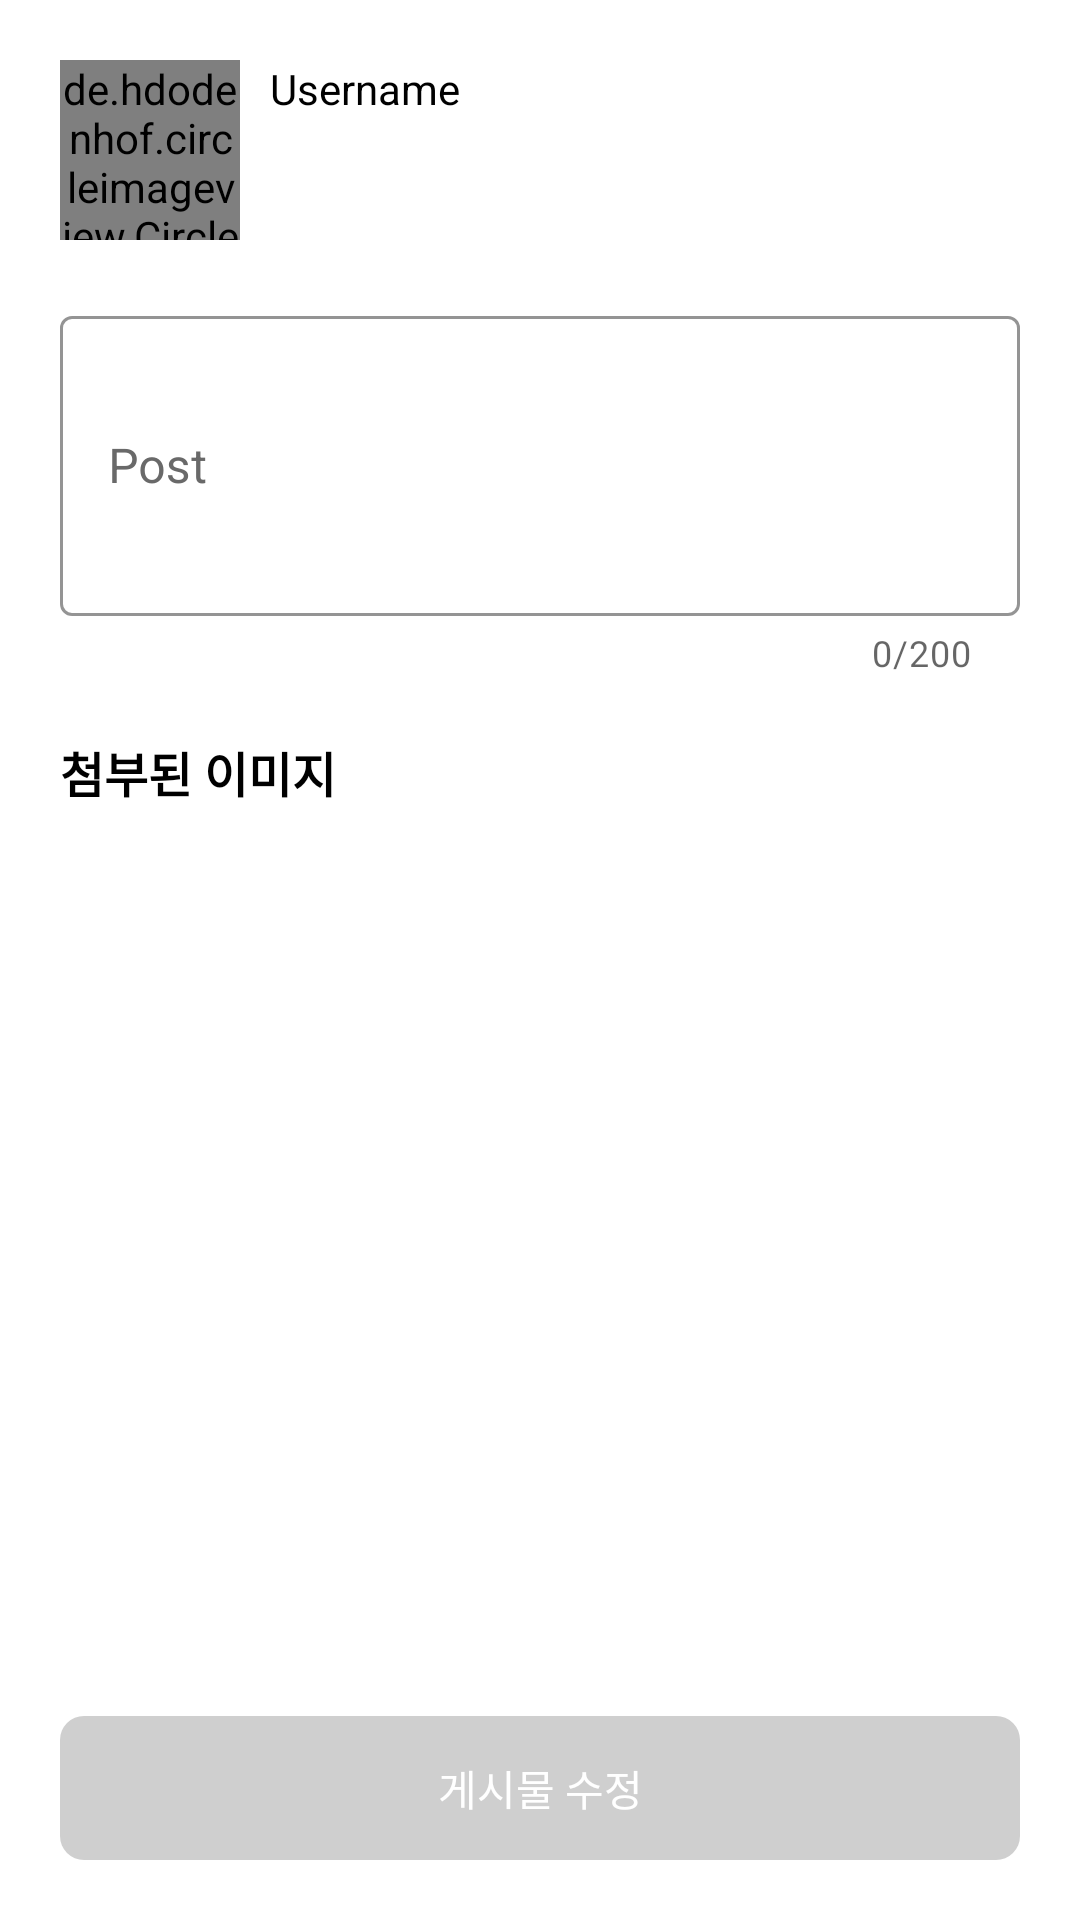

Android layout source for this screen:
<!-- AndroidManifest.xml: application theme Theme.SNS_Project -->
<!-- res/layout/fragment_post_update.xml -->
<?xml version="1.0" encoding="utf-8"?>
<FrameLayout xmlns:android="http://schemas.android.com/apk/res/android"
    xmlns:app="http://schemas.android.com/apk/res-auto"
    xmlns:tools="http://schemas.android.com/tools"
    android:layout_width="match_parent"
    android:layout_height="match_parent"
    tools:context=".ui.fragment.PostUpdateFragment">

    <androidx.core.widget.NestedScrollView
        android:layout_width="match_parent"
        android:layout_height="match_parent"
        android:fillViewport="true">

        <androidx.constraintlayout.widget.ConstraintLayout
            android:layout_width="match_parent"
            android:layout_height="wrap_content">

            <de.hdodenhof.circleimageview.CircleImageView
                android:id="@+id/user_image_imageView"
                android:layout_width="60dp"
                android:layout_height="60dp"
                android:layout_marginStart="20dp"
                android:layout_marginTop="20dp"
                android:src="@drawable/main_logo"
                app:layout_constraintStart_toStartOf="parent"
                app:layout_constraintTop_toTopOf="parent" />

            <TextView
                android:id="@+id/user_name"
                android:layout_width="wrap_content"
                android:layout_height="wrap_content"
                android:layout_marginStart="10dp"
                android:layout_marginTop="20dp"
                android:text="Username"
                android:textColor="@color/black"
                android:textSize="14sp"
                app:layout_constraintStart_toEndOf="@+id/user_image_imageView"
                app:layout_constraintTop_toTopOf="parent" />

            <com.google.android.material.textfield.TextInputLayout
                android:id="@+id/post_textview"
                style="@style/TextInputLayoutStyle"
                android:layout_width="0dp"
                android:layout_height="wrap_content"
                android:layout_marginStart="20dp"
                android:layout_marginTop="20dp"
                android:layout_marginEnd="20dp"
                app:counterEnabled="true"
                app:counterMaxLength="200"
                app:errorEnabled="true"
                app:hintEnabled="true"
                app:layout_constraintEnd_toEndOf="parent"
                app:layout_constraintStart_toStartOf="parent"
                app:layout_constraintTop_toBottomOf="@+id/user_image_imageView">

                <com.google.android.material.textfield.TextInputEditText
                    android:id="@+id/post_edittext"
                    android:layout_width="match_parent"
                    android:layout_height="100dp"
                    android:hint="Post" />
            </com.google.android.material.textfield.TextInputLayout>

            <TextView
                android:id="@+id/textView2"
                android:layout_width="wrap_content"
                android:layout_height="wrap_content"
                android:layout_marginStart="20dp"
                android:layout_marginTop="20dp"
                android:text="첨부된 이미지"
                android:textColor="@color/black"
                android:textSize="16sp"
                android:textStyle="bold"
                app:layout_constraintStart_toStartOf="parent"
                app:layout_constraintTop_toBottomOf="@+id/post_textview" />

            <androidx.recyclerview.widget.RecyclerView
                android:id="@+id/image_list"
                android:layout_width="0dp"
                android:layout_height="0dp"
                android:layout_marginStart="20dp"
                android:layout_marginEnd="20dp"
                app:layout_constraintBottom_toTopOf="@+id/updateButton"
                app:layout_constraintEnd_toEndOf="parent"
                app:layout_constraintHorizontal_bias="0.0"
                app:layout_constraintStart_toStartOf="parent"
                app:layout_constraintTop_toBottomOf="@+id/textView2" />

            <androidx.appcompat.widget.AppCompatButton
                android:id="@+id/updateButton"
                android:layout_width="0dp"
                android:layout_height="wrap_content"
                android:layout_marginStart="20dp"
                android:layout_marginEnd="20dp"
                android:layout_marginBottom="20dp"
                android:background="@drawable/custom_button"
                android:enabled="false"
                android:text="게시물 수정"
                android:textColor="@color/white"
                app:layout_constraintBottom_toBottomOf="parent"
                app:layout_constraintEnd_toEndOf="parent"
                app:layout_constraintHorizontal_bias="1.0"
                app:layout_constraintStart_toStartOf="parent"
                app:layout_constraintTop_toBottomOf="@+id/image_list" />

        </androidx.constraintlayout.widget.ConstraintLayout>
    </androidx.core.widget.NestedScrollView>

</FrameLayout>
<!-- resources referenced by this layout -->
<resources>
  <color name="black">#FF000000</color>
  <color name="white">#FFFFFFFF</color>
  <!-- drawable custom_button (drawable-v24) -->
  <?xml version="1.0" encoding="utf-8"?>
  <selector xmlns:android="http://schemas.android.com/apk/res/android">
      
      <item android:state_enabled="false">
          <shape xmlns:android="http://schemas.android.com/apk/res/android"
              android:shape="rectangle">
              <solid android:color="@color/black02">
              </solid>
              <corners android:radius="8dp" >
              </corners>
          </shape>
      </item>
      
      <item android:state_enabled="true">
          <shape xmlns:android="http://schemas.android.com/apk/res/android"
              android:shape="rectangle">
              <solid android:color="@color/blue_01_main">
              </solid>
              <corners android:radius="8dp" >
              </corners>
          </shape>
      </item>
  </selector>
  <!-- drawable main_logo: png bitmap (drawable, 19091 bytes) -->
  <style name="TextInputLayoutStyle" parent="Widget.MaterialComponents.TextInputLayout.OutlinedBox">
          <item name="boxStrokeColor">@color/blue_01_main</item>
          <item name="android:textColorHint">@color/black03</item>
          <item name="hintTextColor">@color/blue_01_main</item>
          
          <item name="errorEnabled">true</item>
          <item name="colorError">@color/red</item>
          <item name="errorIconDrawable">@android:color/transparent</item>
          <item name="errorTextAppearance">@style/ErrorTextAppearance</item>
      </style>
  <style name="Theme.SNS_Project" parent="Theme.MaterialComponents.Light">
          
          <item name="colorPrimary">@color/white</item>
          <item name="colorPrimaryVariant">@color/black</item>
          <item name="colorOnPrimary">@color/black</item>
          
          <item name="colorSecondary">@color/teal_200</item>
          <item name="colorSecondaryVariant">@color/teal_700</item>
          <item name="colorOnSecondary">@color/black</item>
          
          <item name="android:statusBarColor" tools:targetApi="l">?attr/colorPrimaryVariant</item>
          
      </style>
  <color name="black02">#CFCFCF</color>
  <color name="blue_01_main">#5D83E4</color>
  <color name="black03">#696969</color>
  <color name="red">#F44336</color>
  <style name="ErrorTextAppearance">
          <item name="android:textStyle">normal</item>
          <item name="android:includeFontPadding">false</item>
          <item name="android:textSize">12sp</item>
      </style>
  <color name="teal_200">#FF03DAC5</color>
  <color name="teal_700">#FF018786</color>
</resources>
